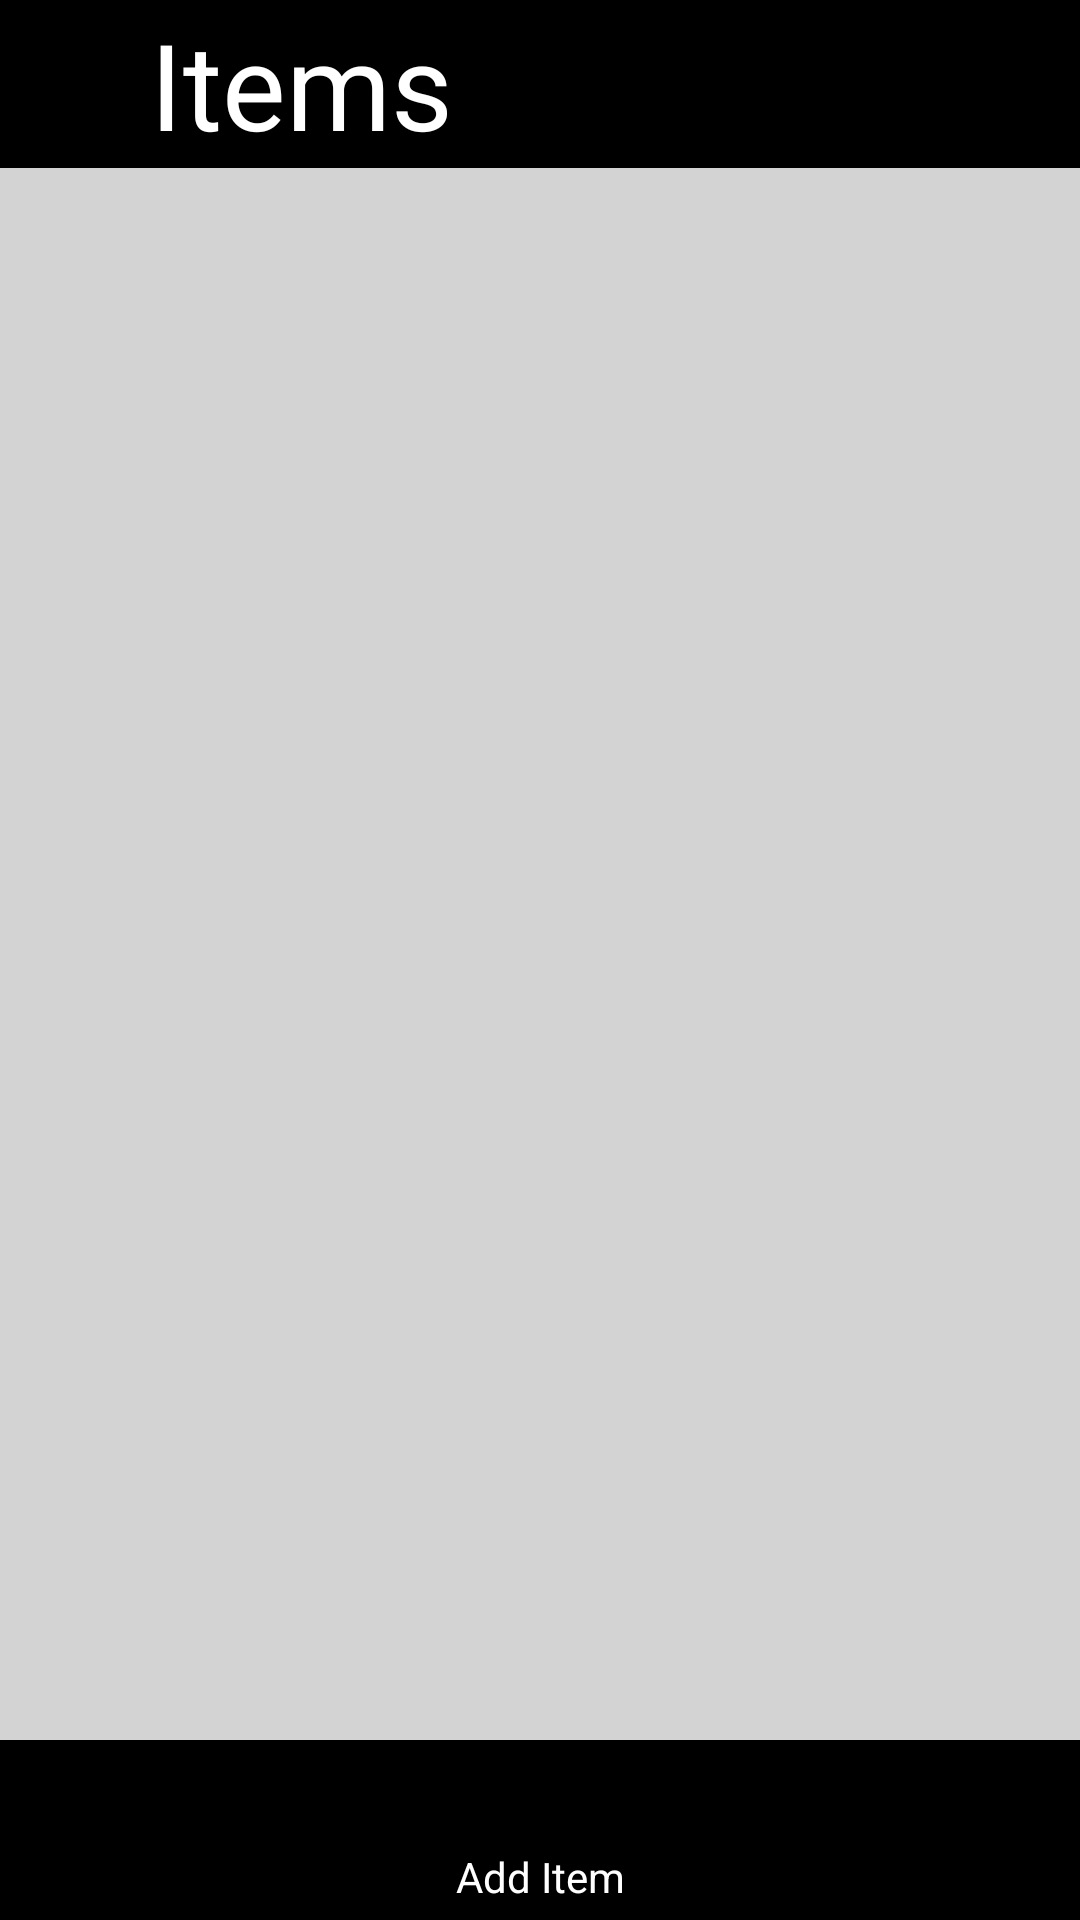

Layout XML and referenced resources for this Android screen:
<!-- AndroidManifest.xml: application theme AppTheme -->
<!-- res/layout/activity_item_list.xml -->
<?xml version="1.0" encoding="utf-8"?>
<RelativeLayout xmlns:android="http://schemas.android.com/apk/res/android"
    xmlns:app="http://schemas.android.com/apk/res-auto"
    xmlns:tools="http://schemas.android.com/tools"
    android:layout_width="match_parent"
    android:layout_height="match_parent"
    android:background="#D3D3D3"
    tools:context="com.example.codexsstorm.logisticsapp.Activity.LogisticsList">
    <android.support.v7.widget.Toolbar
        android:id="@+id/mainActivityBar"
        android:layout_width="match_parent"
        android:layout_height="wrap_content"
        android:background="@color/colorAccent">
        <ImageView
            android:id="@+id/ivBack"
            android:layout_width="wrap_content"
            android:layout_height="wrap_content"
            android:layout_alignParentLeft="true"
            android:layout_alignParentStart="true"
            android:layout_centerHorizontal="true"
            android:layout_centerVertical="true"
            android:clickable="true"
            android:src="@drawable/icn_back" />
        <TextView
            android:id="@+id/title"
            android:layout_width="match_parent"
            android:layout_height="wrap_content"
            android:text="Items"
            android:textSize="40dp"
            android:textColor="#fff"
            android:layout_marginLeft="50dp"
            />
    </android.support.v7.widget.Toolbar>

    <android.support.v7.widget.RecyclerView
        android:layout_marginTop="60dp"
        android:id="@+id/rvItems"
        android:layout_marginRight="20dp"
        android:layout_marginLeft="20dp"
        android:layout_marginBottom="60dp"
        android:layout_width="match_parent"
        android:layout_height="match_parent">
    </android.support.v7.widget.RecyclerView>

    <RelativeLayout
        android:id="@+id/rladd"
        android:layout_width="match_parent"
        android:layout_height="60dp"
        android:layout_alignParentBottom="true"
        android:background="#000"

        >
        <ImageView
            android:layout_width="35dp"
            android:layout_height="35dp"
            android:layout_marginTop="5dp"
            android:src="@drawable/item_add"
            android:layout_centerHorizontal="true"/>

        <TextView
            android:id="@+id/tvAdd"
            android:layout_width="match_parent"
            android:layout_height="wrap_content"
            android:textAlignment="center"
            android:textColor="@android:color/background_light"
            android:layout_marginBottom="5dp"
            android:text="Add Item"
            android:layout_alignParentBottom="true"
            >
        </TextView>
    </RelativeLayout>
</RelativeLayout>
<!-- resources referenced by this layout -->
<resources>
  <color name="colorAccent">#000</color>
  <style name="AppTheme" parent="Theme.AppCompat.Light.NoActionBar">
          
          <item name="colorPrimary">@color/colorPrimary</item>
          <item name="colorPrimaryDark">@color/colorPrimaryDark</item>
          <item name="colorAccent">@color/colorAccent</item>
      </style>
  <color name="colorPrimary">#000</color>
  <color name="colorPrimaryDark">#000</color>
</resources>
